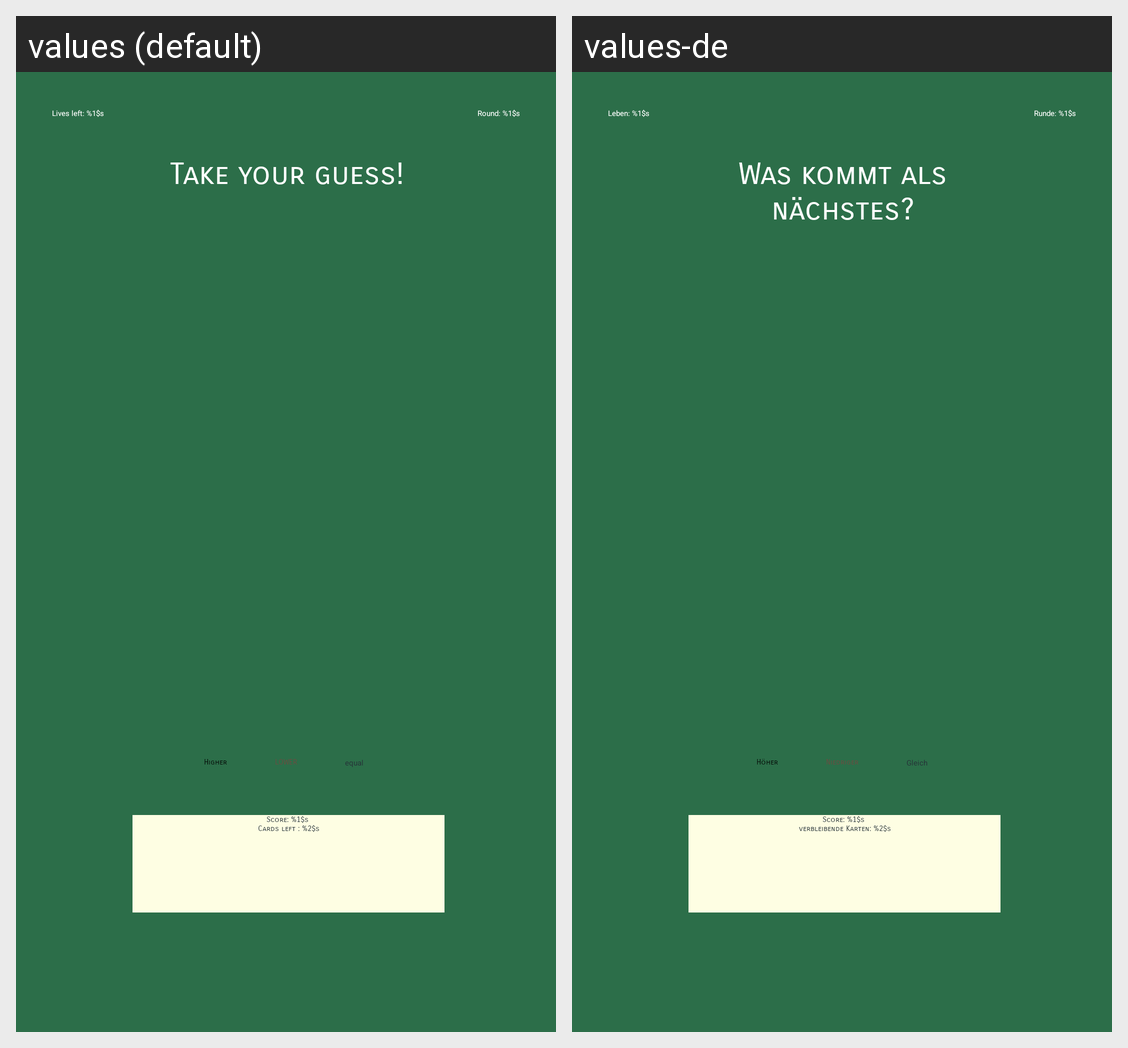

For this localized Android screen grid, give each drawn string resource with its value in every locale shown.
Android screen res/layout/activity_play.xml rendered under 2 locales, left to right: values (default), values-de. Device: Nexus 5 (rendered at 1080×1920; each locale shown at half size, 540×960, under a caption strip naming it); theme Theme.HighLow.
Strings drawn on this screen, with the default value and each locale's value (text and hints the layout hard-codes, and strings that could not be matched under every locale, appear in the picture but are not listed):

round
  values: Round: %1$s
  values-de: Runde: %1$s

lower
  values: LOWER
  values-de: Niedriger

higher
  values: Higher
  values-de: Höher

take_your_guess
  values: Take your guess!
  values-de: Was kommt als nächstes?

score
  values: Score: %1$s 
      Cards left : %2$s
  values-de: Score: %1$s 
      verbleibende Karten: %2$s

equal
  values: equal
  values-de: Gleich

lives_left
  values: Lives left: %1$s
  values-de: Leben: %1$s
